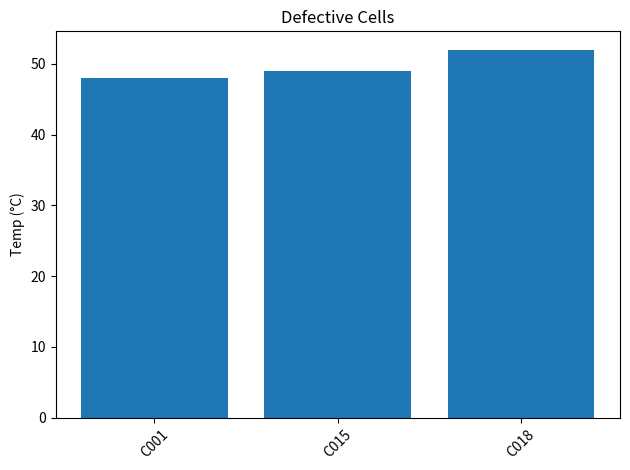

Write Python code to recreate this figure.
import pandas as pd
import numpy as np
import matplotlib.pyplot as plt

# Synthetic data
np.random.seed(42)
df = pd.DataFrame({
    "cell_id": [f"C{i:03}" for i in range(1, 21)],
    "temperature": np.random.randint(20, 55, 20),
    "voltage": np.round(np.random.uniform(3.0, 4.2, 20), 2),
    "current": np.round(np.random.uniform(0.5, 2.0, 20), 2),
})

# Detect defective cells
defective = df[df["temperature"] > 45]
percent = len(defective) / len(df) * 100

print(f"Summary: {len(defective)} defective out of {len(df)} ({percent:.1f}%)")
print(defective)

# Save outputs
defective.to_csv("defective_cells.csv", index=False)
plt.bar(defective["cell_id"], defective["temperature"])
plt.xticks(rotation=45)
plt.ylabel("Temp (°C)")
plt.title("Defective Cells")
plt.tight_layout()
plt.savefig("defective_cells_plot.png")

print("Saved defective_cells.csv and defective_cells_plot.png")

